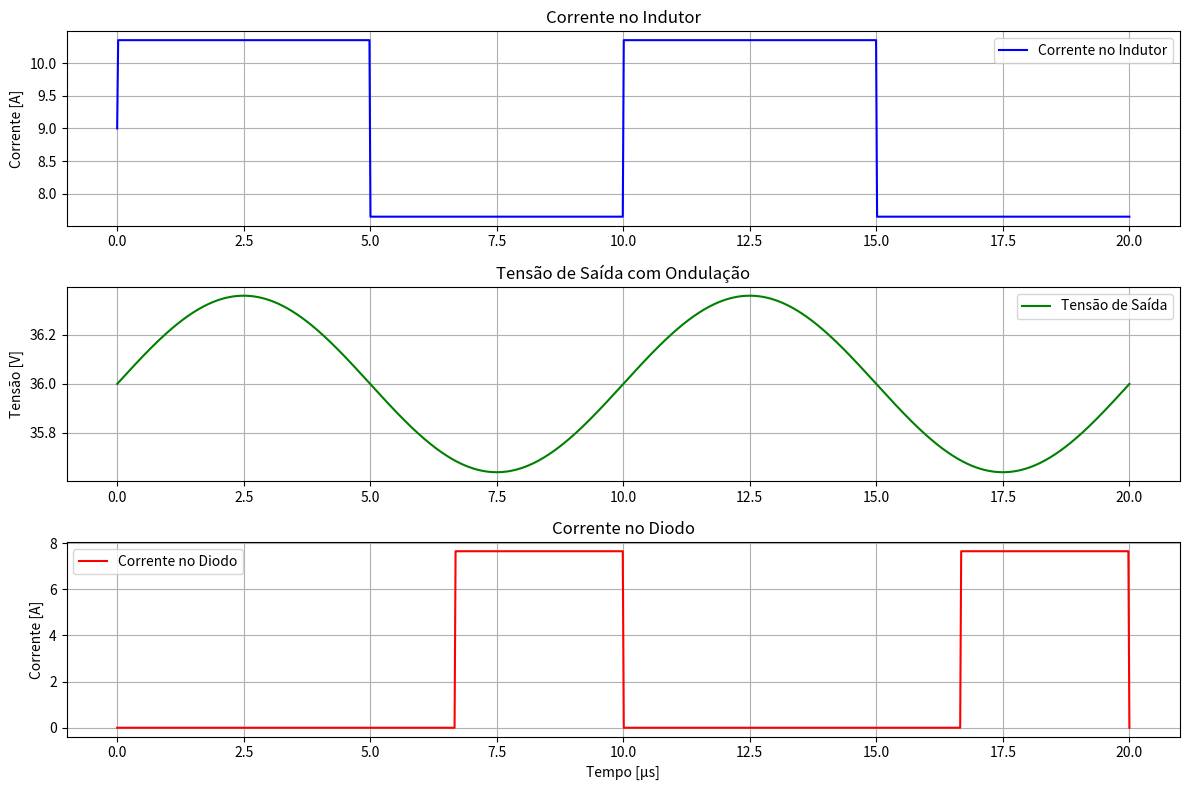

Write the Python code that produced this figure.
import numpy as np
import matplotlib.pyplot as plt

# Parâmetros do conversor Boost
Vin = 12              # Tensão de entrada [V]
Vout = 36             # Tensão de saída [V]
Po = 108              # Potência de saída [W]
fs = 100e3            # Frequência de chaveamento [Hz]
T = 1 / fs            # Período de chaveamento [s]

# 1. Razão cíclica
D = 1 - (Vin / Vout)

# 2. Corrente de saída
Io = Po / Vout

# 3. Corrente de entrada média
Iin = Po / Vin

# 4. Ondulação no indutor (30%)
delta_IL = 0.3 * Iin

# 5. Indutância
L = (Vin * D) / (fs * delta_IL)

# 6. Ondulação na tensão de saída (2%)
delta_Vo = 0.02 * Vout

# 7. Capacitância mínima
C = (Io * D) / (fs * delta_Vo)

# Mostrar valores calculados
print(f"Razão Cíclica (D): {D:.4f}")
print(f"Corrente de entrada: {Iin:.2f} A")
print(f"Corrente de saída: {Io:.2f} A")
print(f"Ondulação de corrente: {delta_IL:.2f} A")
print(f"Indutor necessário: {L * 1e6:.2f} µH")
print(f"Capacitor necessário: {C * 1e6:.2f} µF")

# 8. Simulação do comportamento do indutor
t = np.linspace(0, 2*T, 1000)  # 2 ciclos
IL = Iin + (delta_IL/2) * np.sign(np.sin(2 * np.pi * fs * t))  # Corrente idealizada

# 9. Tensão de saída com ondulação simulada
Vo = Vout + (delta_Vo/2) * np.sin(2 * np.pi * fs * t)

# 10. Corrente no diodo
Id = np.where(np.mod(t, T) > D*T, IL, 0)

# Gráficos
plt.figure(figsize=(12, 8))

# Corrente no indutor
plt.subplot(3, 1, 1)
plt.plot(t * 1e6, IL, label='Corrente no Indutor', color='blue')
plt.ylabel('Corrente [A]')
plt.title('Corrente no Indutor')
plt.grid(True)
plt.legend()

# Tensão de saída com ondulação
plt.subplot(3, 1, 2)
plt.plot(t * 1e6, Vo, label='Tensão de Saída', color='green')
plt.ylabel('Tensão [V]')
plt.title('Tensão de Saída com Ondulação')
plt.grid(True)
plt.legend()

# Corrente no diodo
plt.subplot(3, 1, 3)
plt.plot(t * 1e6, Id, label='Corrente no Diodo', color='red')
plt.xlabel('Tempo [µs]')
plt.ylabel('Corrente [A]')
plt.title('Corrente no Diodo')
plt.grid(True)
plt.legend()

plt.tight_layout()
plt.show()
